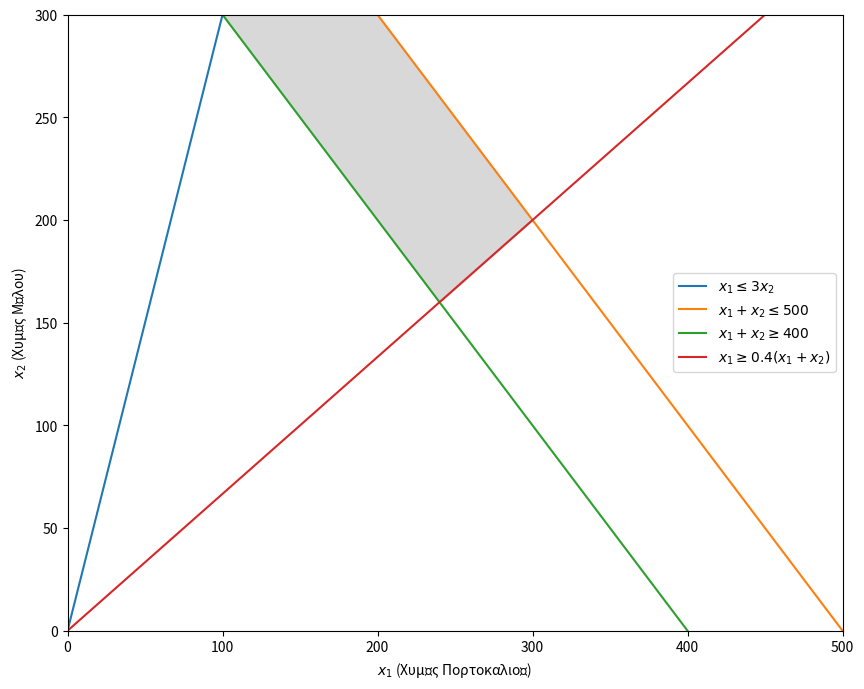

Write Python code to recreate this figure.
import matplotlib.pyplot as plt
import numpy as np

# Δημιουργία των ευθειών βάσει των περιορισμών
x2 = np.linspace(0, 500, 400) # Περιοχή τιμών για τη μεταβλητή x2

# Περιορισμοί
x1_1 = 3 * x2 # x1 <= 3x2
x1_2 = 500 - x2 # x1 + x2 <= 500
x1_3 = 400 - x2 # x1 + x2 >= 400
x1_4 = 0.4 * x2 / 0.6 # x1 >= 0.4(x1 + x2), επιλύοντας ως προς x1

# Οριοθέτηση της εφικτής περιοχής
plt.figure(figsize=(10, 8))
plt.xlim((0, 500))
plt.ylim((0, 300))
plt.xlabel('$x_1$ (Χυμός Πορτοκαλιού)')
plt.ylabel('$x_2$ (Χυμός Μήλου)')

# Γραφική παράσταση των περιορισμών
plt.plot(x2, x1_1, label=r'$x_1 \leq 3x_2$')
plt.plot(x2, x1_2, label=r'$x_1 + x_2 \leq 500$')
plt.plot(x2, x1_3, label=r'$x_1 + x_2 \geq 400$')
plt.plot(x2, x1_4, label=r'$x_1 \geq 0.4(x_1 + x_2)$')

# Συμπλήρωση της εφικτής περιοχής
y2 = np.minimum(x1_1, x1_2)
plt.fill_between(x2, np.maximum(x1_3, x1_4), y2, where=(y2>=np.maximum(x1_3, x1_4)), color='grey', alpha=0.3)

plt.legend()
plt.show()
